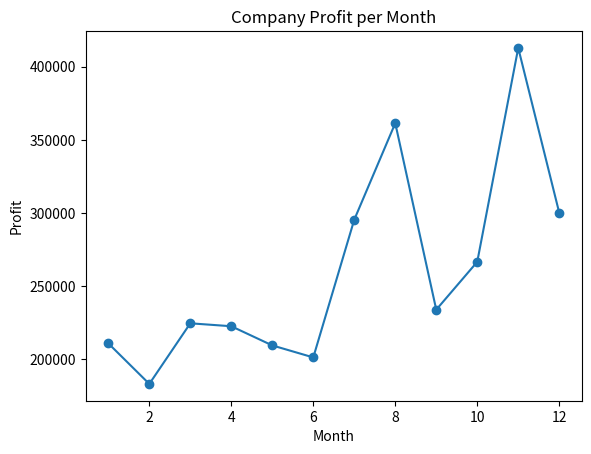
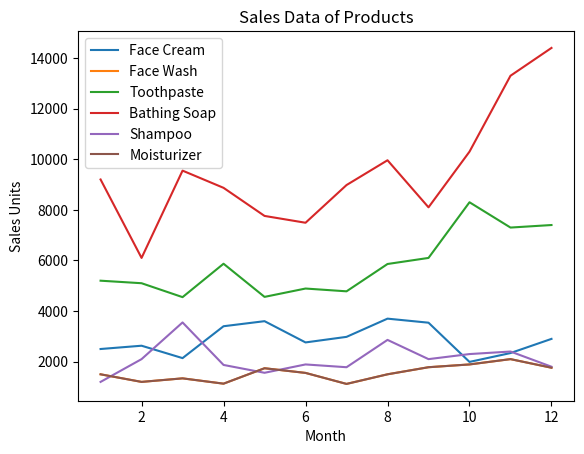
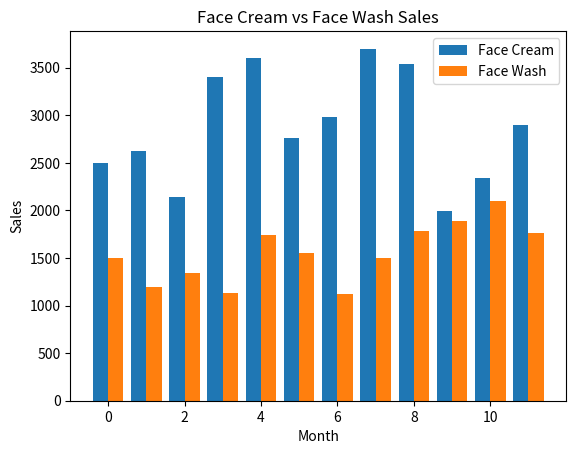
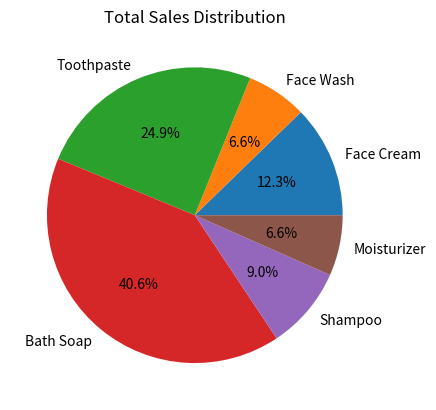

The script that saved these images, in order:
import matplotlib.pyplot as plt

# Data (sample cosmetic company data)
months = [1,2,3,4,5,6,7,8,9,10,11,12]

facecream = [2500,2630,2140,3400,3600,2760,2980,3700,3540,1990,2340,2900]
facewash = [1500,1200,1340,1130,1740,1555,1120,1500,1780,1890,2100,1760]
toothpaste = [5200,5100,4550,5870,4560,4890,4780,5860,6100,8300,7300,7400]
bathingsoap = [9200,6100,9550,8870,7760,7490,8980,9960,8100,10300,13300,14400]
shampoo = [1200,2100,3550,1870,1560,1890,1780,2860,2100,2300,2400,1800]
moisturizer = [1500,1200,1340,1130,1740,1555,1120,1500,1780,1890,2100,1760]

# Total profit
profit = [211000,183300,224700,222700,209600,201400,
          295500,361400,234000,266700,412800,300200]

# a) Line Plot (Profit)
plt.plot(months, profit, marker='o')
plt.title("Company Profit per Month")
plt.xlabel("Month")
plt.ylabel("Profit")
plt.show()

# b) Multiline Plot (All products)
plt.plot(months, facecream, label="Face Cream")
plt.plot(months, facewash, label="Face Wash")
plt.plot(months, toothpaste, label="Toothpaste")
plt.plot(months, bathingsoap, label="Bathing Soap")
plt.plot(months, shampoo, label="Shampoo")
plt.plot(months, moisturizer, label="Moisturizer")

plt.legend()
plt.title("Sales Data of Products")
plt.xlabel("Month")
plt.ylabel("Sales Units")
plt.show()

# c) Bar Chart (Face cream & Face wash)
import numpy as np
x = np.arange(len(months))

plt.bar(x-0.2, facecream, width=0.4, label="Face Cream")
plt.bar(x+0.2, facewash, width=0.4, label="Face Wash")

plt.legend()
plt.xlabel("Month")
plt.ylabel("Sales")
plt.title("Face Cream vs Face Wash Sales")
plt.show()

# d) Pie Chart (Total yearly sales per product)
total_sales = [
    sum(facecream),
    sum(facewash),
    sum(toothpaste),
    sum(bathingsoap),
    sum(shampoo),
    sum(moisturizer)
]

labels = ["Face Cream", "Face Wash", "Toothpaste",
          "Bath Soap", "Shampoo", "Moisturizer"]

plt.pie(total_sales, labels=labels, autopct='%1.1f%%')
plt.title("Total Sales Distribution")
plt.show()
